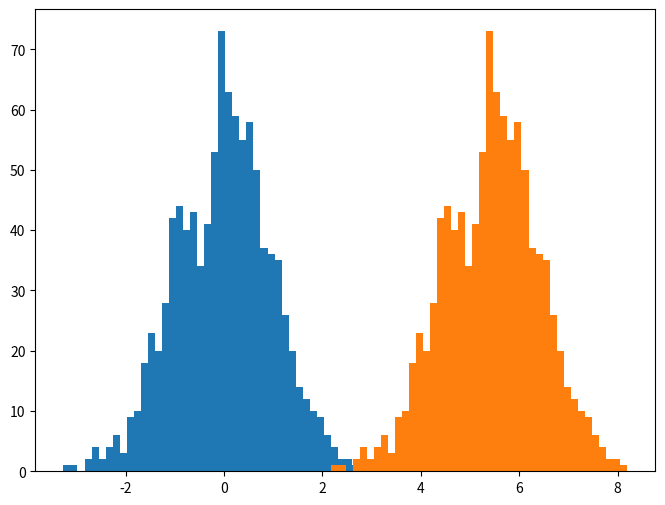

Reproduce this figure in Python.
import numpy as np
import scipy.signal as signal
import matplotlib.pyplot as plt

dt = 5e-9
time = np.arange(0,8192,1) * dt
A = 1e-7
var = 1.38e-12
F = 25e6
#noise = np.random.normal(0, np.sqrt(var), 8192)
signal = A * np.cos(2 * np.pi * F * time)
#y = signal + noise
h = signal * np.sqrt(1/(var * np.dot(signal, signal)))

trials = 1000
noise_only = []
signal_plus_noise = []
SNR = []
for t in range(trials):
    noise = np.random.normal(0, np.sqrt(var), 8192)
    y = signal + noise
    noise_only.append(np.dot(h, noise))
    signal_plus_noise.append(np.dot(h, y))
plt.figure(figsize=(8,6))
plt.hist(noise_only, 42)
plt.hist(signal_plus_noise, 42)

    

